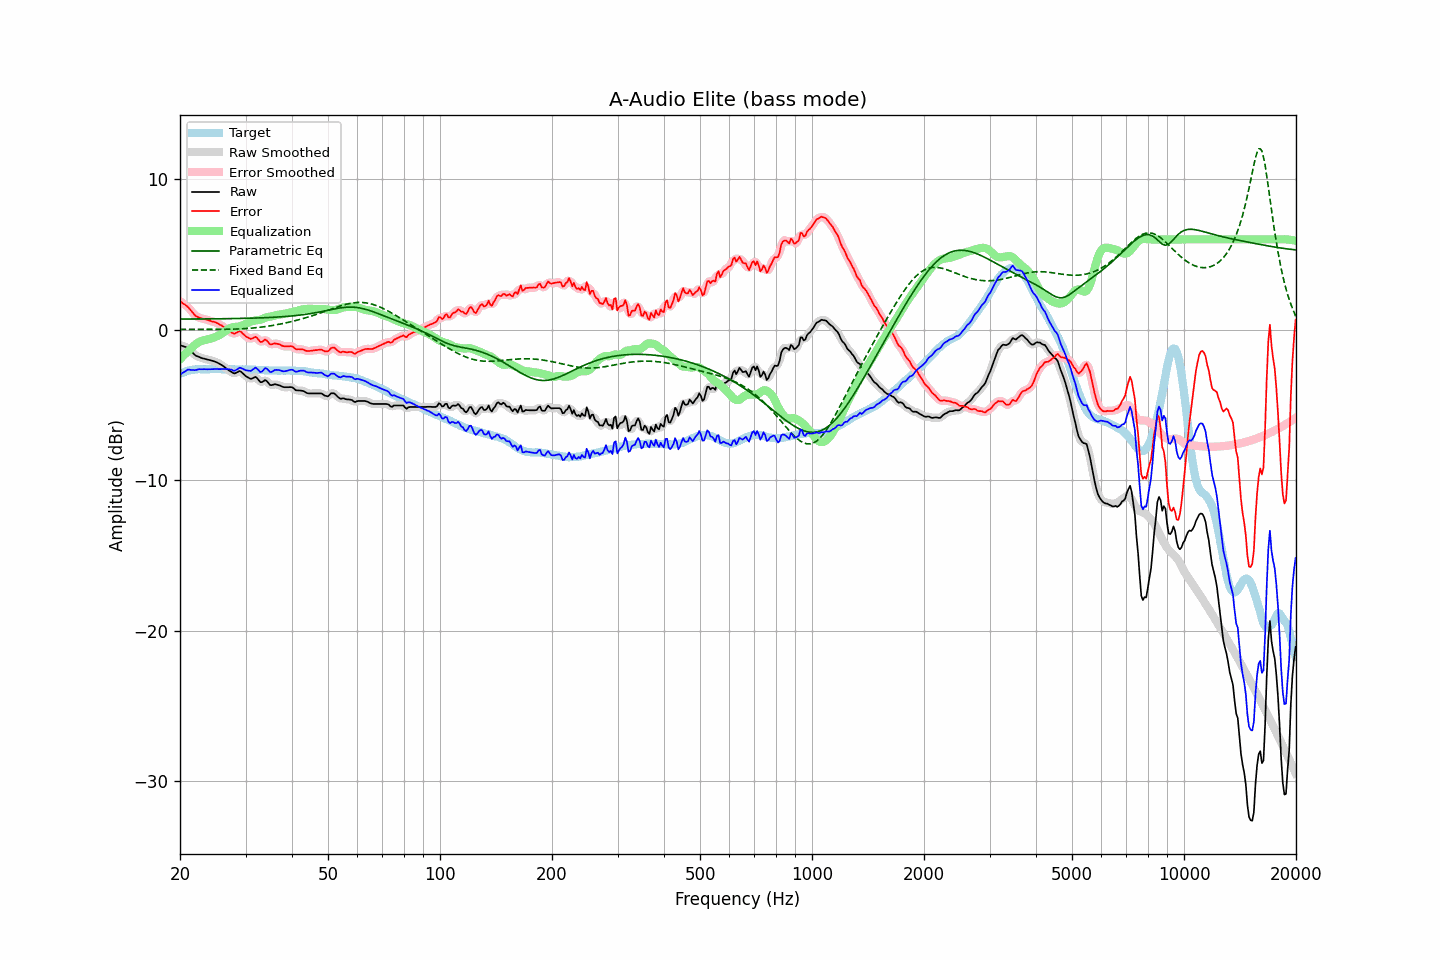

The table this chart was drawn from, first rows:
frequency, raw, error, smoothed, error_smoothed, equalization, parametric_eq, fixed_band_eq, equalized_raw, equalized_smoothed, target
20.00, -1.03, 1.90, -1.04, 1.90, -1.96, 0.70, 0.02, -2.99, -3.00, -2.94
20.20, -1.06, 1.83, -1.06, 1.83, -1.85, 0.71, 0.02, -2.91, -2.91, -2.89
20.40, -1.10, 1.73, -1.09, 1.75, -1.74, 0.71, 0.02, -2.84, -2.83, -2.84
20.61, -1.13, 1.68, -1.13, 1.67, -1.63, 0.71, 0.02, -2.77, -2.76, -2.81
20.81, -1.17, 1.59, -1.17, 1.59, -1.53, 0.71, 0.02, -2.71, -2.70, -2.76
21.02, -1.21, 1.51, -1.23, 1.49, -1.43, 0.71, 0.02, -2.65, -2.66, -2.72
21.23, -1.32, 1.38, -1.32, 1.38, -1.34, 0.71, 0.02, -2.66, -2.66, -2.70
21.44, -1.43, 1.25, -1.43, 1.25, -1.24, 0.71, 0.02, -2.68, -2.67, -2.68
21.66, -1.54, 1.12, -1.55, 1.12, -1.13, 0.71, 0.02, -2.68, -2.68, -2.66
21.87, -1.65, 1.00, -1.65, 1.00, -1.03, 0.71, 0.02, -2.69, -2.68, -2.65
22.09, -1.73, 0.90, -1.72, 0.91, -0.95, 0.71, 0.02, -2.68, -2.67, -2.63
22.31, -1.77, 0.85, -1.78, 0.85, -0.87, 0.71, 0.02, -2.64, -2.65, -2.62
22.54, -1.81, 0.81, -1.82, 0.80, -0.81, 0.71, 0.02, -2.62, -2.63, -2.62
22.76, -1.86, 0.76, -1.86, 0.77, -0.76, 0.71, 0.02, -2.63, -2.62, -2.63
22.99, -1.90, 0.73, -1.90, 0.74, -0.73, 0.71, 0.02, -2.63, -2.62, -2.64
23.22, -1.92, 0.71, -1.93, 0.71, -0.70, 0.72, 0.02, -2.62, -2.63, -2.64
23.45, -1.95, 0.68, -1.95, 0.68, -0.67, 0.72, 0.02, -2.63, -2.63, -2.64
23.69, -1.98, 0.65, -1.98, 0.65, -0.65, 0.72, 0.02, -2.63, -2.63, -2.63
23.92, -2.00, 0.62, -2.01, 0.62, -0.62, 0.72, 0.02, -2.62, -2.63, -2.63
24.16, -2.03, 0.59, -2.03, 0.59, -0.59, 0.72, 0.02, -2.62, -2.62, -2.62
24.40, -2.06, 0.55, -2.06, 0.56, -0.56, 0.72, 0.02, -2.62, -2.62, -2.61
24.65, -2.09, 0.53, -2.09, 0.52, -0.52, 0.72, 0.02, -2.61, -2.62, -2.62
24.89, -2.13, 0.49, -2.13, 0.49, -0.48, 0.72, 0.02, -2.62, -2.61, -2.62
25.14, -2.17, 0.45, -2.18, 0.44, -0.44, 0.72, 0.02, -2.61, -2.61, -2.62
25.39, -2.23, 0.38, -2.23, 0.39, -0.38, 0.73, 0.02, -2.62, -2.62, -2.61
25.65, -2.29, 0.32, -2.29, 0.33, -0.33, 0.73, 0.02, -2.62, -2.62, -2.62
25.91, -2.35, 0.27, -2.35, 0.27, -0.26, 0.73, 0.02, -2.61, -2.61, -2.63
26.16, -2.42, 0.20, -2.43, 0.20, -0.19, 0.73, 0.03, -2.61, -2.61, -2.63
26.43, -2.50, 0.13, -2.51, 0.12, -0.10, 0.73, 0.03, -2.61, -2.61, -2.63
26.69, -2.59, 0.04, -2.59, 0.04, -0.02, 0.73, 0.03, -2.62, -2.61, -2.63
26.96, -2.67, -0.05, -2.67, -0.05, 0.05, 0.73, 0.03, -2.62, -2.62, -2.62
27.23, -2.74, -0.12, -2.74, -0.12, 0.11, 0.74, 0.03, -2.63, -2.64, -2.62
27.50, -2.80, -0.18, -2.82, -0.19, 0.15, 0.74, 0.04, -2.66, -2.67, -2.62
27.77, -2.87, -0.24, -2.87, -0.24, 0.17, 0.74, 0.04, -2.71, -2.70, -2.63
28.05, -2.91, -0.28, -2.89, -0.25, 0.18, 0.74, 0.04, -2.73, -2.71, -2.64
28.33, -2.85, -0.20, -2.85, -0.21, 0.19, 0.74, 0.05, -2.66, -2.67, -2.65
28.62, -2.80, -0.15, -2.80, -0.15, 0.20, 0.75, 0.05, -2.61, -2.60, -2.65
28.90, -2.74, -0.10, -2.77, -0.13, 0.22, 0.75, 0.05, -2.53, -2.56, -2.64
29.19, -2.79, -0.14, -2.80, -0.16, 0.25, 0.75, 0.06, -2.54, -2.55, -2.65
29.48, -2.89, -0.26, -2.88, -0.24, 0.29, 0.75, 0.06, -2.60, -2.59, -2.63
29.78, -2.99, -0.35, -2.99, -0.35, 0.35, 0.76, 0.07, -2.65, -2.64, -2.65
30.08, -3.09, -0.45, -3.08, -0.44, 0.40, 0.76, 0.08, -2.69, -2.68, -2.64
30.38, -3.15, -0.50, -3.16, -0.52, 0.45, 0.76, 0.08, -2.71, -2.72, -2.65
30.68, -3.21, -0.56, -3.22, -0.57, 0.49, 0.76, 0.09, -2.72, -2.73, -2.65
30.99, -3.27, -0.62, -3.25, -0.59, 0.53, 0.77, 0.10, -2.74, -2.71, -2.65
31.30, -3.23, -0.58, -3.22, -0.57, 0.57, 0.77, 0.11, -2.66, -2.65, -2.66
31.61, -3.18, -0.52, -3.18, -0.52, 0.60, 0.77, 0.12, -2.58, -2.58, -2.66
31.93, -3.13, -0.47, -3.17, -0.51, 0.62, 0.78, 0.13, -2.52, -2.55, -2.66
32.24, -3.23, -0.55, -3.24, -0.58, 0.63, 0.78, 0.14, -2.60, -2.61, -2.67
32.57, -3.35, -0.69, -3.35, -0.68, 0.64, 0.78, 0.15, -2.71, -2.71, -2.67
32.89, -3.48, -0.81, -3.45, -0.77, 0.66, 0.79, 0.17, -2.82, -2.78, -2.67
33.22, -3.48, -0.80, -3.46, -0.78, 0.70, 0.79, 0.18, -2.78, -2.75, -2.68
33.55, -3.41, -0.73, -3.42, -0.73, 0.75, 0.80, 0.19, -2.67, -2.67, -2.68
33.89, -3.34, -0.65, -3.39, -0.70, 0.79, 0.80, 0.21, -2.55, -2.60, -2.70
34.23, -3.41, -0.72, -3.43, -0.74, 0.83, 0.80, 0.22, -2.59, -2.61, -2.69
34.57, -3.54, -0.84, -3.54, -0.84, 0.85, 0.81, 0.24, -2.70, -2.69, -2.70
34.92, -3.67, -0.97, -3.63, -0.93, 0.86, 0.81, 0.26, -2.81, -2.77, -2.71
35.27, -3.68, -0.97, -3.67, -0.96, 0.88, 0.82, 0.27, -2.80, -2.79, -2.71
35.62, -3.65, -0.94, -3.66, -0.95, 0.91, 0.83, 0.29, -2.74, -2.75, -2.71
35.97, -3.62, -0.91, -3.64, -0.93, 0.95, 0.83, 0.31, -2.68, -2.70, -2.72
... 635 more rows
